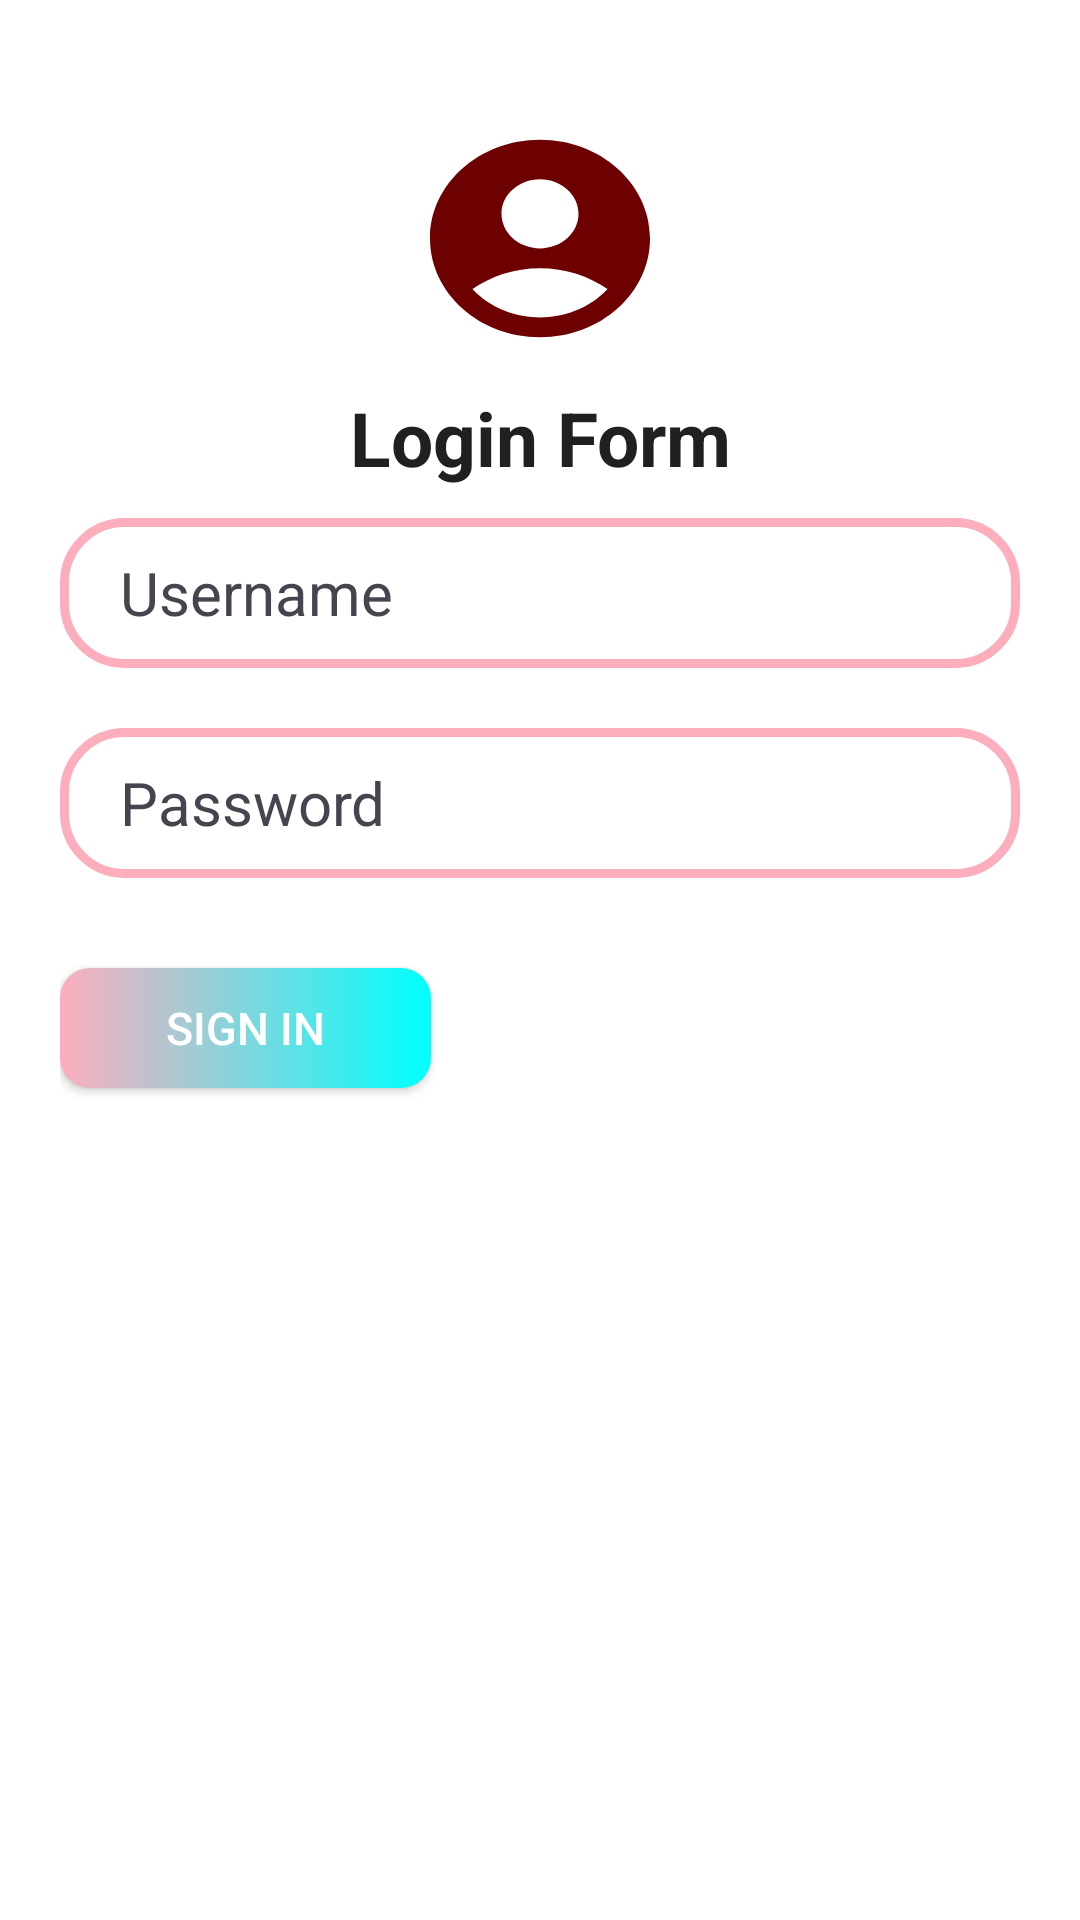

Layout XML and referenced resources for this Android screen:
<!-- AndroidManifest.xml: application theme Theme.SQLLiiteF -->
<!-- res/layout/activity_login.xml -->
<?xml version="1.0" encoding="utf-8"?>
<LinearLayout xmlns:android="http://schemas.android.com/apk/res/android"
    xmlns:app="http://schemas.android.com/apk/res-auto"
    xmlns:tools="http://schemas.android.com/tools"
    android:layout_width="match_parent"
    android:orientation="vertical"
    android:padding="20dp"
    android:layout_height="match_parent"
    android:background="@drawable/bg2"
    tools:context=".MainActivity">

  <ImageView
      android:layout_width="88dp"
      android:layout_height="79dp"
      android:layout_gravity="center"
      android:layout_marginTop="20dp"
      android:layout_marginBottom="10dp"
      android:background="@drawable/logo1" />

  <TextView
      android:layout_width="match_parent"
      android:layout_height="wrap_content"
      android:text="Login Form"
      android:textSize="25dp"
      android:textStyle="bold"
      android:gravity="center"
      android:textColor="#212021"
      android:layout_marginBottom="10dp"/>

  <EditText
      android:background="@drawable/edittextbg"
      android:layout_width="match_parent"
      android:layout_height="50dp"
      android:hint="Username"
      android:id="@+id/username"
      android:textSize="20dp"
      android:textColorHint="#44454f"
      android:textColor="#212021"
      android:paddingLeft="20dp"
      android:layout_marginBottom="20dp"/>

  <EditText
      android:background="@drawable/edittextbg"
      android:layout_width="match_parent"
      android:layout_height="50dp"
      android:hint="Password"
      android:id="@+id/password"
      android:textSize="20dp"
      android:textColorHint="#44454f"
      android:textColor="#ffffff"
      android:paddingLeft="20dp"
      android:layout_marginBottom="20dp"/>

  <LinearLayout
      android:layout_width="match_parent"
      android:layout_height="wrap_content"
      android:orientation="horizontal"
      android:gravity="left">

  <androidx.appcompat.widget.AppCompatButton
      android:id="@+id/signin"
      android:layout_width="60pt"
      android:layout_height="40dp"
      android:background="@drawable/buttonbg"
      android:text="Sign In"
      android:textSize="15sp"
      android:textColor="#fff"
      android:layout_marginTop="10dp"
      android:layout_marginBottom="10dp" />
  </LinearLayout>
</LinearLayout>
<!-- resources referenced by this layout -->
<resources>
  <!-- drawable buttonbg (drawable) -->
  <?xml version="1.0" encoding="utf-8"?>
  <shape xmlns:android="http://schemas.android.com/apk/res/android">
      <gradient android:startColor="#FCAEBC"  android:endColor="#00fffe" android:type="linear"/>
      <corners android:radius="10dp"/>
  </shape>
  <!-- drawable edittextbg (drawable) -->
  <?xml version="1.0" encoding="utf-8"?>
  <shape xmlns:android="http://schemas.android.com/apk/res/android">
      <stroke android:width="3dp" android:color="#FCAEBC"/>
      <corners android:radius="20dp"/>
  </shape>
  <!-- drawable logo1 (drawable) -->
  <vector android:height="24dp" android:tint="#6D0000"
      android:viewportHeight="24" android:viewportWidth="24"
      android:width="24dp" xmlns:android="http://schemas.android.com/apk/res/android">
      <path android:fillColor="@android:color/white" android:pathData="M12,2C6.48,2 2,6.48 2,12s4.48,10 10,10s10,-4.48 10,-10S17.52,2 12,2zM12,6c1.93,0 3.5,1.57 3.5,3.5S13.93,13 12,13s-3.5,-1.57 -3.5,-3.5S10.07,6 12,6zM12,20c-2.03,0 -4.43,-0.82 -6.14,-2.88C7.55,15.8 9.68,15 12,15s4.45,0.8 6.14,2.12C16.43,19.18 14.03,20 12,20z"/>
  </vector>
  <style name="Theme.SQLLiiteF" parent="Theme.MaterialComponents.DayNight.DarkActionBar">
          
          <item name="colorPrimary">@color/purple_500</item>
          <item name="colorPrimaryVariant">@color/purple_700</item>
          <item name="colorOnPrimary">@color/white</item>
          
          <item name="colorSecondary">@color/teal_200</item>
          <item name="colorSecondaryVariant">@color/teal_700</item>
          <item name="colorOnSecondary">@color/black</item>
          
          <item name="android:statusBarColor">?attr/colorPrimaryVariant</item>
          
      </style>
  <!-- not gathered from this repository: default colours our renderer supplied (Android Studio template values) -->
  <color name="purple_500">#FF6200EE</color>
  <color name="purple_700">#FF3700B3</color>
  <color name="teal_200">#FF03DAC5</color>
  <color name="teal_700">#FF018786</color>
  <color name="black">#FF000000</color>
  <color name="white">#FFFFFFFF</color>
</resources>
